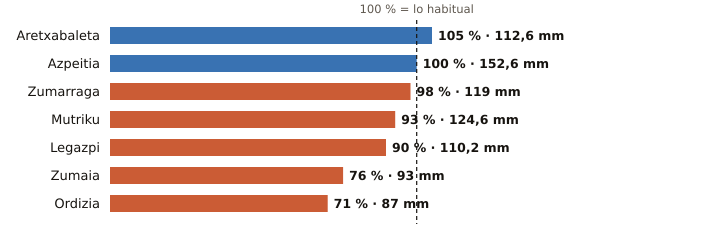

Source data for this figure (header and first rows):
estacion, provincia, indicativo, mm_otono, referencia_mm, pct, periodo_referencia, hasta, hora
Aretxabaleta, Gipuzkoa, 1048X, 112.6, 107.2, 105, 2009-2025, 2026-10-20, 5
Azpeitia, Gipuzkoa, 1038X, 152.6, 152.4, 100, 2009-2025, 2026-10-20, 5
Zumarraga, Gipuzkoa, 1037Y, 119.0, 121.4, 98, 2008-2025, 2026-10-20, 5
Mutriku, Gipuzkoa, 1052A, 124.6, 133.7, 93, 2009-2025, 2026-10-20, 5
Legazpi, Gipuzkoa, 1037X, 110.2, 122.6, 90, 2003-2025, 2026-10-20, 5
Zumaia, Gipuzkoa, 1041A, 93.0, 121.6, 76, 1991-2020, 2026-10-20, 5
Ordizia, Gipuzkoa, 1026X, 87.0, 122.0, 71, 2009-2025, 2026-10-20, 5
